Image classification data set "mnist" (bosonlee/arrow-detector on GitHub). Class labels (3): left, right, straight.

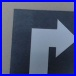
Label: right

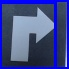
Label: right

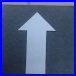
Label: straight

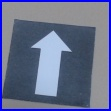
Label: straight

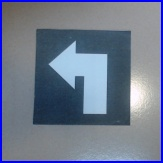
Label: left

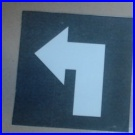
Label: left
